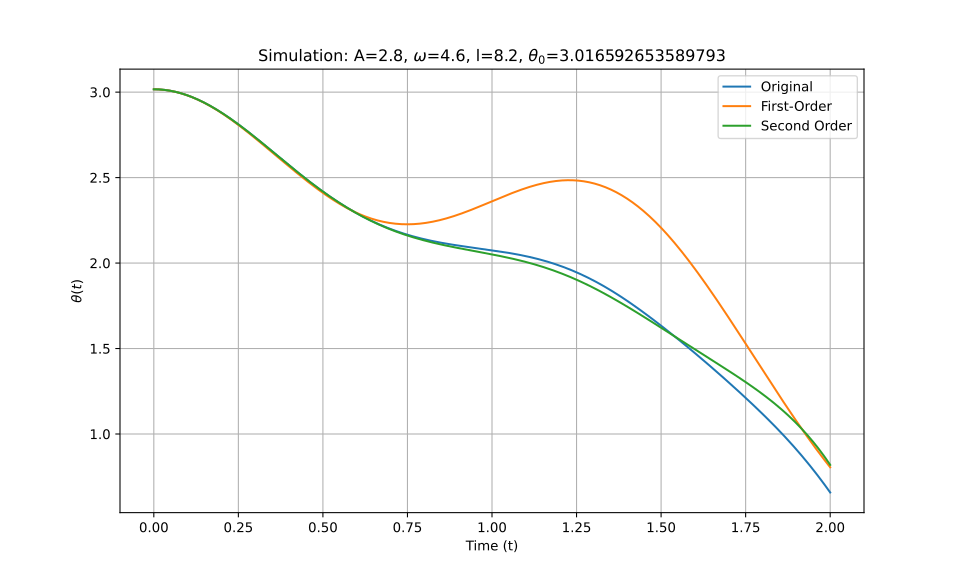

Data behind this chart, as committed beside it:
t_eval, Equation_1, Equation_2, Equation_3
0.0, 3.017, 3.017, 3.017
0.002002, 3.017, 3.017, 3.017
0.004004, 3.017, 3.017, 3.017
0.006006, 3.016, 3.016, 3.016
0.008008, 3.016, 3.016, 3.016
0.01001, 3.016, 3.016, 3.016
0.01201, 3.016, 3.016, 3.016
0.01401, 3.016, 3.016, 3.016
0.01602, 3.016, 3.016, 3.016
0.01802, 3.015, 3.015, 3.015
0.02002, 3.015, 3.015, 3.015
0.02202, 3.015, 3.015, 3.015
0.02402, 3.014, 3.014, 3.014
0.02603, 3.014, 3.014, 3.014
0.02803, 3.014, 3.014, 3.014
0.03003, 3.013, 3.013, 3.013
0.03203, 3.013, 3.013, 3.013
0.03403, 3.012, 3.012, 3.012
0.03604, 3.012, 3.012, 3.012
0.03804, 3.011, 3.011, 3.011
0.04004, 3.011, 3.011, 3.011
0.04204, 3.01, 3.01, 3.01
0.04404, 3.01, 3.009, 3.01
0.04605, 3.009, 3.009, 3.009
0.04805, 3.008, 3.008, 3.008
0.05005, 3.007, 3.007, 3.007
0.05205, 3.007, 3.007, 3.007
0.05405, 3.006, 3.006, 3.006
0.05606, 3.005, 3.005, 3.005
0.05806, 3.004, 3.004, 3.004
0.06006, 3.003, 3.003, 3.003
0.06206, 3.003, 3.002, 3.003
0.06406, 3.002, 3.002, 3.002
0.06607, 3.001, 3.001, 3.001
0.06807, 3, 3, 3
0.07007, 2.999, 2.999, 2.999
0.07207, 2.998, 2.998, 2.998
0.07407, 2.997, 2.997, 2.997
0.07608, 2.996, 2.995, 2.996
0.07808, 2.995, 2.994, 2.995
0.08008, 2.993, 2.993, 2.993
0.08208, 2.992, 2.992, 2.992
0.08408, 2.991, 2.991, 2.991
0.08609, 2.99, 2.99, 2.99
0.08809, 2.989, 2.988, 2.989
0.09009, 2.987, 2.987, 2.987
0.09209, 2.986, 2.986, 2.986
0.09409, 2.985, 2.984, 2.985
0.0961, 2.983, 2.983, 2.983
0.0981, 2.982, 2.982, 2.982
0.1001, 2.981, 2.98, 2.981
0.1021, 2.979, 2.979, 2.979
0.1041, 2.978, 2.977, 2.978
0.1061, 2.976, 2.976, 2.976
0.1081, 2.975, 2.974, 2.975
0.1101, 2.973, 2.973, 2.973
0.1121, 2.972, 2.971, 2.972
0.1141, 2.97, 2.97, 2.97
0.1161, 2.968, 2.968, 2.968
0.1181, 2.967, 2.966, 2.967
... 940 more rows
